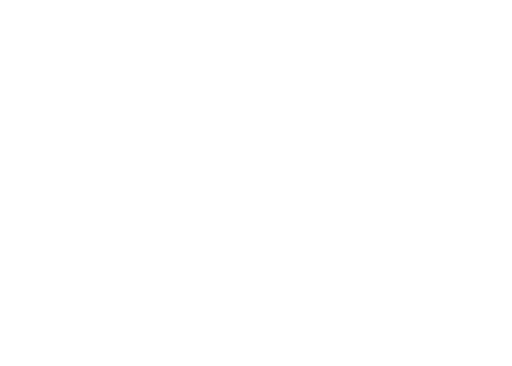
t = 0.00 s
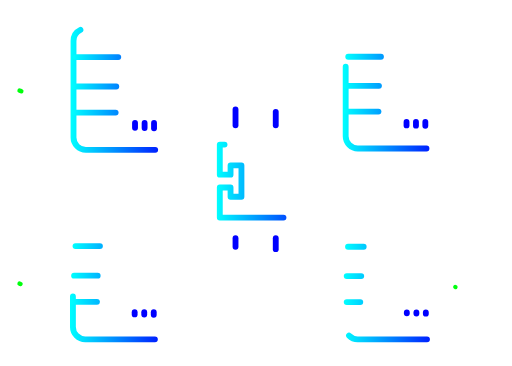
t = 1.00 s
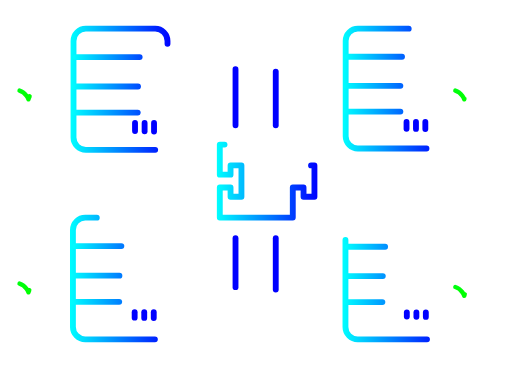
t = 1.47 s
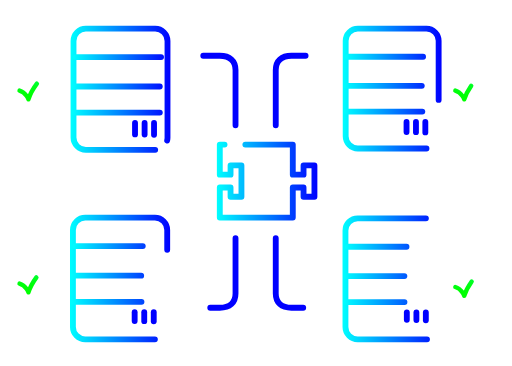
t = 1.94 s
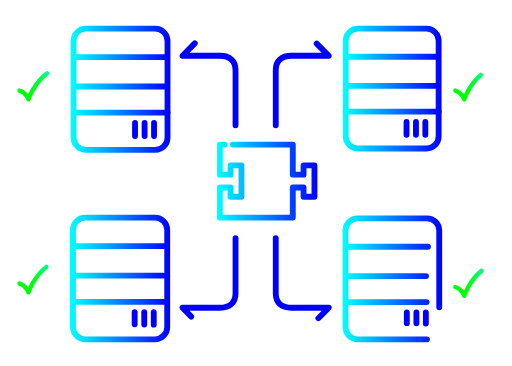
t = 2.42 s
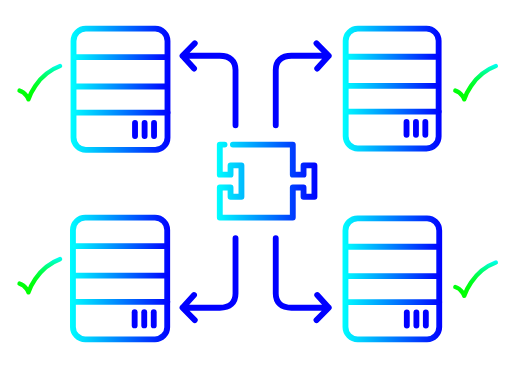
t = 3.00 s

The animated SVG that drew these frames (rendered in a browser with its animation timeline set to each time). Animation: 2 CSS @keyframes rules; one cycle of 3.00 s.

<!--?xml version="1.0" encoding="utf-8"?-->
<!-- Generator: Adobe Illustrator 18.0.0, SVG Export Plug-In . SVG Version: 6.00 Build 0)  -->

<svg version="1.1" id="Layer_1" xmlns="http://www.w3.org/2000/svg" xmlns:xlink="http://www.w3.org/1999/xlink" x="0px" y="0px" viewBox="0 0 700 500" enable-background="new 0 0 700 500" xml:space="preserve" style="">
<linearGradient id="SVGID_1_" gradientUnits="userSpaceOnUse" x1="296.5" y1="247.4" x2="433.8704" y2="247.4">
	<stop offset="0" style="stop-color:#00FFFF"></stop>
	<stop offset="1" style="stop-color:#0000FF"></stop>
</linearGradient>
<path fill="none" stroke="url(#SVGID_1_)" stroke-width="8" stroke-linecap="round" stroke-linejoin="round" stroke-miterlimit="10" d="M307,197.5L300.5,197.5L300.5,238.6L315.2,238.6L315.2,226L330.1,226L330.1,268.8L315.2,268.8L315.2,256.2L300.5,256.2L300.5,297.3L
	400.3,297.3L400.3,256.2L415,256.2L415,268.8L429.9,268.8L429.9,226L415,226L415,238.6L400.3,238.6L400.3,197.5L318.4,197.5" class="oCBvklWj_0"></path>
<g>
	<linearGradient id="SVGID_2_" gradientUnits="userSpaceOnUse" x1="96.5618" y1="121.8333" x2="233" y2="121.8333">
		<stop offset="0" style="stop-color:#00FFFF"></stop>
		<stop offset="1" style="stop-color:#0000FF"></stop>
	</linearGradient>
	
		<path fill="none" stroke="url(#SVGID_2_)" stroke-width="8" stroke-linecap="round" stroke-linejoin="round" stroke-miterlimit="10" d="
		M212.2,204.7h-94.9c-9.2,0-16.8-7.5-16.8-16.8V78.1V55.8c0-9.2,7.5-16.8,16.8-16.8h94.9c9.2,0,16.8,7.5,16.8,16.8v132.2
		C229,197.1,221.5,204.7,212.2,204.7z" class="oCBvklWj_1"></path>
	<linearGradient id="SVGID_3_" gradientUnits="userSpaceOnUse" x1="100.052" y1="77.8572" x2="230.4405" y2="77.8572">
		<stop offset="0" style="stop-color:#00FFFF"></stop>
		<stop offset="1" style="stop-color:#0000FF"></stop>
	</linearGradient>
	
		<path fill="none" stroke="url(#SVGID_3_)" stroke-width="8" stroke-linecap="round" stroke-linejoin="round" stroke-miterlimit="10" d="M104.1,77.9L226.4,77.9" class="oCBvklWj_2"></path>
	<linearGradient id="SVGID_4_" gradientUnits="userSpaceOnUse" x1="98.1905" y1="118.1105" x2="230.4405" y2="118.1105">
		<stop offset="0" style="stop-color:#00FFFF"></stop>
		<stop offset="1" style="stop-color:#0000FF"></stop>
	</linearGradient>
	
		<path fill="none" stroke="url(#SVGID_4_)" stroke-width="8" stroke-linecap="round" stroke-linejoin="round" stroke-miterlimit="10" d="M102.2,118.1L226.4,118.1" class="oCBvklWj_3"></path>
	<linearGradient id="SVGID_5_" gradientUnits="userSpaceOnUse" x1="98.1905" y1="153.7102" x2="233" y2="153.7102">
		<stop offset="0" style="stop-color:#00FFFF"></stop>
		<stop offset="1" style="stop-color:#0000FF"></stop>
	</linearGradient>
	
		<path fill="none" stroke="url(#SVGID_5_)" stroke-width="8" stroke-linecap="round" stroke-linejoin="round" stroke-miterlimit="10" d="M102.2,153.7L229,153.7" class="oCBvklWj_4"></path>
	
		<path fill="none" stroke="#0000FF" stroke-width="8" stroke-linecap="round" stroke-linejoin="round" stroke-miterlimit="10" d="M210.6,167.9L210.6,185.8" class="oCBvklWj_5"></path>
	
		<path fill="none" stroke="#0000FF" stroke-width="8" stroke-linecap="round" stroke-linejoin="round" stroke-miterlimit="10" d="M197.7,167.9L197.7,185.8" class="oCBvklWj_6"></path>
	
		<path fill="none" stroke="#0000FF" stroke-width="8" stroke-linecap="round" stroke-linejoin="round" stroke-miterlimit="10" d="M184.6,167.9L184.6,185.8" class="oCBvklWj_7"></path>
</g>
<g>
	<linearGradient id="SVGID_6_" gradientUnits="userSpaceOnUse" x1="468.6667" y1="120.9058" x2="603.6667" y2="120.9058">
		<stop offset="0" style="stop-color:#00FFFF"></stop>
		<stop offset="1" style="stop-color:#0000FF"></stop>
	</linearGradient>
	
		<path fill="none" stroke="url(#SVGID_6_)" stroke-width="8" stroke-linecap="round" stroke-linejoin="round" stroke-miterlimit="10" d="
		M583.1,202.8h-93.9c-9.1,0-16.6-7.5-16.6-16.6V77.7V55.6c0-9.1,7.5-16.6,16.6-16.6h93.9c9.1,0,16.6,7.5,16.6,16.6v130.7
		C599.7,195.4,592.2,202.8,583.1,202.8z" class="oCBvklWj_8"></path>
	<linearGradient id="SVGID_7_" gradientUnits="userSpaceOnUse" x1="472.1177" y1="77.4221" x2="601.1359" y2="77.4221">
		<stop offset="0" style="stop-color:#00FFFF"></stop>
		<stop offset="1" style="stop-color:#0000FF"></stop>
	</linearGradient>
	
		<path fill="none" stroke="url(#SVGID_7_)" stroke-width="8" stroke-linecap="round" stroke-linejoin="round" stroke-miterlimit="10" d="M476.1,77.4L597.1,77.4" class="oCBvklWj_9"></path>
	<linearGradient id="SVGID_8_" gradientUnits="userSpaceOnUse" x1="470.2772" y1="117.2246" x2="601.1359" y2="117.2246">
		<stop offset="0" style="stop-color:#00FFFF"></stop>
		<stop offset="1" style="stop-color:#0000FF"></stop>
	</linearGradient>
	
		<path fill="none" stroke="url(#SVGID_8_)" stroke-width="8" stroke-linecap="round" stroke-linejoin="round" stroke-miterlimit="10" d="M474.3,117.2L597.1,117.2" class="oCBvklWj_10"></path>
	<linearGradient id="SVGID_9_" gradientUnits="userSpaceOnUse" x1="470.2772" y1="152.4257" x2="603.6667" y2="152.4257">
		<stop offset="0" style="stop-color:#00FFFF"></stop>
		<stop offset="1" style="stop-color:#0000FF"></stop>
	</linearGradient>
	
		<path fill="none" stroke="url(#SVGID_9_)" stroke-width="8" stroke-linecap="round" stroke-linejoin="round" stroke-miterlimit="10" d="M474.3,152.4L599.7,152.4" class="oCBvklWj_11"></path>
	
		<path fill="none" stroke="#0000FF" stroke-width="8" stroke-linecap="round" stroke-linejoin="round" stroke-miterlimit="10" d="M581.5,166.5L581.5,184.2" class="oCBvklWj_12"></path>
	
		<path fill="none" stroke="#0000FF" stroke-width="8" stroke-linecap="round" stroke-linejoin="round" stroke-miterlimit="10" d="M568.7,166.5L568.7,184.2" class="oCBvklWj_13"></path>
	
		<path fill="none" stroke="#0000FF" stroke-width="8" stroke-linecap="round" stroke-linejoin="round" stroke-miterlimit="10" d="M555.8,166.5L555.8,184.2" class="oCBvklWj_14"></path>
</g>
<g>
	<linearGradient id="SVGID_10_" gradientUnits="userSpaceOnUse" x1="95.6858" y1="380.4833" x2="232.6667" y2="380.4833">
		<stop offset="0" style="stop-color:#00FFFF"></stop>
		<stop offset="1" style="stop-color:#0000FF"></stop>
	</linearGradient>
	
		<path fill="none" stroke="url(#SVGID_10_)" stroke-width="8" stroke-linecap="round" stroke-linejoin="round" stroke-miterlimit="10" d="
		M211.8,463.7h-95.3c-9.3,0-16.8-7.6-16.8-16.8V336.6v-22.4c0-9.3,7.6-16.8,16.8-16.8h95.3c9.3,0,16.8,7.6,16.8,16.8v132.7
		C228.7,456.1,221.1,463.7,211.8,463.7z" class="oCBvklWj_15"></path>
	<linearGradient id="SVGID_11_" gradientUnits="userSpaceOnUse" x1="99.1907" y1="336.3214" x2="230.0964" y2="336.3214">
		<stop offset="0" style="stop-color:#00FFFF"></stop>
		<stop offset="1" style="stop-color:#0000FF"></stop>
	</linearGradient>
	
		<path fill="none" stroke="url(#SVGID_11_)" stroke-width="8" stroke-linecap="round" stroke-linejoin="round" stroke-miterlimit="10" d="M103.2,336.3L226.1,336.3" class="oCBvklWj_16"></path>
	<linearGradient id="SVGID_12_" gradientUnits="userSpaceOnUse" x1="97.3214" y1="376.7448" x2="230.0964" y2="376.7448">
		<stop offset="0" style="stop-color:#00FFFF"></stop>
		<stop offset="1" style="stop-color:#0000FF"></stop>
	</linearGradient>
	
		<path fill="none" stroke="url(#SVGID_12_)" stroke-width="8" stroke-linecap="round" stroke-linejoin="round" stroke-miterlimit="10" d="M101.3,376.7L226.1,376.7" class="oCBvklWj_17"></path>
	<linearGradient id="SVGID_13_" gradientUnits="userSpaceOnUse" x1="97.3214" y1="412.4949" x2="232.6667" y2="412.4949">
		<stop offset="0" style="stop-color:#00FFFF"></stop>
		<stop offset="1" style="stop-color:#0000FF"></stop>
	</linearGradient>
	
		<path fill="none" stroke="url(#SVGID_13_)" stroke-width="8" stroke-linecap="round" stroke-linejoin="round" stroke-miterlimit="10" d="M101.3,412.5L228.7,412.5" class="oCBvklWj_18"></path>
	
		<path fill="none" stroke="#0000FF" stroke-width="8" stroke-linecap="round" stroke-linejoin="round" stroke-miterlimit="10" d="M210.2,426.7L210.2,444.7" class="oCBvklWj_19"></path>
	
		<path fill="none" stroke="#0000FF" stroke-width="8" stroke-linecap="round" stroke-linejoin="round" stroke-miterlimit="10" d="M197.2,426.7L197.2,444.7" class="oCBvklWj_20"></path>
	
		<path fill="none" stroke="#0000FF" stroke-width="8" stroke-linecap="round" stroke-linejoin="round" stroke-miterlimit="10" d="M184.1,426.7L184.1,444.7" class="oCBvklWj_21"></path>
</g>
<g>
	<linearGradient id="SVGID_14_" gradientUnits="userSpaceOnUse" x1="468.3333" y1="380.9833" x2="604.5389" y2="380.9833">
		<stop offset="0" style="stop-color:#00FFFF"></stop>
		<stop offset="1" style="stop-color:#0000FF"></stop>
	</linearGradient>
	
		<path fill="none" stroke="url(#SVGID_14_)" stroke-width="8" stroke-linecap="round" stroke-linejoin="round" stroke-miterlimit="10" d="
		M583.8,463.7h-94.8c-9.2,0-16.7-7.5-16.7-16.7V337.3V315c0-9.2,7.5-16.7,16.7-16.7h94.8c9.2,0,16.7,7.5,16.7,16.7v131.9
		C600.5,456.1,593,463.7,583.8,463.7z" class="oCBvklWj_22"></path>
	<linearGradient id="SVGID_15_" gradientUnits="userSpaceOnUse" x1="471.8172" y1="337.0869" x2="601.9841" y2="337.0869">
		<stop offset="0" style="stop-color:#00FFFF"></stop>
		<stop offset="1" style="stop-color:#0000FF"></stop>
	</linearGradient>
	
		<path fill="none" stroke="url(#SVGID_15_)" stroke-width="8" stroke-linecap="round" stroke-linejoin="round" stroke-miterlimit="10" d="M475.8,337.1L598,337.1" class="oCBvklWj_23"></path>
	<linearGradient id="SVGID_16_" gradientUnits="userSpaceOnUse" x1="469.9591" y1="377.2672" x2="601.9841" y2="377.2672">
		<stop offset="0" style="stop-color:#00FFFF"></stop>
		<stop offset="1" style="stop-color:#0000FF"></stop>
	</linearGradient>
	
		<path fill="none" stroke="url(#SVGID_16_)" stroke-width="8" stroke-linecap="round" stroke-linejoin="round" stroke-miterlimit="10" d="M474,377.3L598,377.3" class="oCBvklWj_24"></path>
	<linearGradient id="SVGID_17_" gradientUnits="userSpaceOnUse" x1="469.9591" y1="412.8025" x2="604.5389" y2="412.8025">
		<stop offset="0" style="stop-color:#00FFFF"></stop>
		<stop offset="1" style="stop-color:#0000FF"></stop>
	</linearGradient>
	
		<path fill="none" stroke="url(#SVGID_17_)" stroke-width="8" stroke-linecap="round" stroke-linejoin="round" stroke-miterlimit="10" d="M474,412.8L600.5,412.8" class="oCBvklWj_25"></path>
	
		<path fill="none" stroke="#0000FF" stroke-width="8" stroke-linecap="round" stroke-linejoin="round" stroke-miterlimit="10" d="M582.2,427L582.2,444.9" class="oCBvklWj_26"></path>
	
		<path fill="none" stroke="#0000FF" stroke-width="8" stroke-linecap="round" stroke-linejoin="round" stroke-miterlimit="10" d="M569.3,427L569.3,444.9" class="oCBvklWj_27"></path>
	
		<path fill="none" stroke="#0000FF" stroke-width="8" stroke-linecap="round" stroke-linejoin="round" stroke-miterlimit="10" d="M556.2,427L556.2,444.9" class="oCBvklWj_28"></path>
</g>
<path fill="none" stroke="#0000FF" stroke-width="8" stroke-linecap="round" stroke-linejoin="round" stroke-miterlimit="10" d="
	M322,171c0,0,0-52,0-75.5c0-12.9-7.9-19.4-21.5-19.5c-9.5,0-51,0-51,0l16.8-16.8L249.5,76l15.8,17.5" class="oCBvklWj_29"></path>
<path fill="none" stroke="#0000FF" stroke-width="8" stroke-linecap="round" stroke-linejoin="round" stroke-miterlimit="10" d="
	M377,171c0,0,0-52,0-75.5c0-12.9,7.9-19.4,21.5-19.5c9.5,0,51,0,51,0l-16.8-16.8L449.5,76l-15.8,17.5" class="oCBvklWj_30"></path>
<path fill="none" stroke="#0000FF" stroke-width="8" stroke-linecap="round" stroke-linejoin="round" stroke-miterlimit="10" d="
	M377,325.6c0,0,0,52,0,75.5c0,12.9,7.9,19.4,21.5,19.5c9.5,0,51,0,51,0l-16.8,16.8l16.8-16.8l-15.8-17.5" class="oCBvklWj_31"></path>
<path fill="none" stroke="#0000FF" stroke-width="8" stroke-linecap="round" stroke-linejoin="round" stroke-miterlimit="10" d="
	M322,325.6c0,0,0,52,0,75.5c0,12.9-7.9,19.4-21.5,19.5c-9.5,0-51,0-51,0l16.8,16.8l-16.8-16.8l15.8-17.5" class="oCBvklWj_32"></path>
<linearGradient id="SVGID_18_" gradientUnits="userSpaceOnUse" x1="54.4334" y1="138.61" x2="54.4334" y2="87.0628">
	<stop offset="0" style="stop-color:#00FF00"></stop>
	<stop offset="0.1604" style="stop-color:#00FF03"></stop>
	<stop offset="0.2901" style="stop-color:#00FF0D"></stop>
	<stop offset="0.409" style="stop-color:#00FF1E"></stop>
	<stop offset="0.5216" style="stop-color:#00FF36"></stop>
	<stop offset="0.6297" style="stop-color:#00FF55"></stop>
	<stop offset="0.7345" style="stop-color:#00FF7B"></stop>
	<stop offset="0.8366" style="stop-color:#00FFA8"></stop>
	<stop offset="0.934" style="stop-color:#00FFDB"></stop>
	<stop offset="0.9952" style="stop-color:#00FFFF"></stop>
</linearGradient>
<path fill="none" stroke="url(#SVGID_18_)" stroke-width="6" stroke-linecap="round" stroke-linejoin="round" stroke-miterlimit="10" d="
	M26.7,123.6c9.1,2.7,12.2,12,12.2,12s10.4-33.5,43.2-45.5" class="oCBvklWj_33"></path>
<linearGradient id="SVGID_19_" gradientUnits="userSpaceOnUse" x1="54.4334" y1="402.5183" x2="54.4334" y2="350.9712">
	<stop offset="0" style="stop-color:#00FF00"></stop>
	<stop offset="0.1604" style="stop-color:#00FF03"></stop>
	<stop offset="0.2901" style="stop-color:#00FF0D"></stop>
	<stop offset="0.409" style="stop-color:#00FF1E"></stop>
	<stop offset="0.5216" style="stop-color:#00FF36"></stop>
	<stop offset="0.6297" style="stop-color:#00FF55"></stop>
	<stop offset="0.7345" style="stop-color:#00FF7B"></stop>
	<stop offset="0.8366" style="stop-color:#00FFA8"></stop>
	<stop offset="0.934" style="stop-color:#00FFDB"></stop>
	<stop offset="0.9952" style="stop-color:#00FFFF"></stop>
</linearGradient>
<path fill="none" stroke="url(#SVGID_19_)" stroke-width="6" stroke-linecap="round" stroke-linejoin="round" stroke-miterlimit="10" d="
	M26.7,387.5c9.1,2.7,12.2,12,12.2,12S49.4,366,82.1,354" class="oCBvklWj_34"></path>
<linearGradient id="SVGID_20_" gradientUnits="userSpaceOnUse" x1="650.2249" y1="407.2319" x2="650.2249" y2="355.6848">
	<stop offset="0" style="stop-color:#00FF00"></stop>
	<stop offset="0.1604" style="stop-color:#00FF03"></stop>
	<stop offset="0.2901" style="stop-color:#00FF0D"></stop>
	<stop offset="0.409" style="stop-color:#00FF1E"></stop>
	<stop offset="0.5216" style="stop-color:#00FF36"></stop>
	<stop offset="0.6297" style="stop-color:#00FF55"></stop>
	<stop offset="0.7345" style="stop-color:#00FF7B"></stop>
	<stop offset="0.8366" style="stop-color:#00FFA8"></stop>
	<stop offset="0.934" style="stop-color:#00FFDB"></stop>
	<stop offset="0.9952" style="stop-color:#00FFFF"></stop>
</linearGradient>
<path fill="none" stroke="url(#SVGID_20_)" stroke-width="6" stroke-linecap="round" stroke-linejoin="round" stroke-miterlimit="10" d="
	M622.5,392.2c9.1,2.7,12.2,12,12.2,12s10.4-33.5,43.2-45.5" class="oCBvklWj_35"></path>
<linearGradient id="SVGID_21_" gradientUnits="userSpaceOnUse" x1="650.2249" y1="138.61" x2="650.2249" y2="87.0628">
	<stop offset="0" style="stop-color:#00FF00"></stop>
	<stop offset="0.1604" style="stop-color:#00FF03"></stop>
	<stop offset="0.2901" style="stop-color:#00FF0D"></stop>
	<stop offset="0.409" style="stop-color:#00FF1E"></stop>
	<stop offset="0.5216" style="stop-color:#00FF36"></stop>
	<stop offset="0.6297" style="stop-color:#00FF55"></stop>
	<stop offset="0.7345" style="stop-color:#00FF7B"></stop>
	<stop offset="0.8366" style="stop-color:#00FFA8"></stop>
	<stop offset="0.934" style="stop-color:#00FFDB"></stop>
	<stop offset="0.9952" style="stop-color:#00FFFF"></stop>
</linearGradient>
<path fill="none" stroke="url(#SVGID_21_)" stroke-width="6" stroke-linecap="round" stroke-linejoin="round" stroke-miterlimit="10" d="
	M622.5,123.6c9.1,2.7,12.2,12,12.2,12s10.4-33.5,43.2-45.5" class="oCBvklWj_36"></path>
<style data-made-with="vivus-instant">.oCBvklWj_0{stroke-dasharray:607 609;stroke-dashoffset:608;animation:oCBvklWj_draw 2000ms linear 0ms forwards;}.oCBvklWj_1{stroke-dasharray:560 562;stroke-dashoffset:561;animation:oCBvklWj_draw 2000ms linear 27ms forwards;}.oCBvklWj_2{stroke-dasharray:123 125;stroke-dashoffset:124;animation:oCBvklWj_draw 2000ms linear 55ms forwards;}.oCBvklWj_3{stroke-dasharray:125 127;stroke-dashoffset:126;animation:oCBvklWj_draw 2000ms linear 83ms forwards;}.oCBvklWj_4{stroke-dasharray:127 129;stroke-dashoffset:128;animation:oCBvklWj_draw 2000ms linear 111ms forwards;}.oCBvklWj_5{stroke-dasharray:18 20;stroke-dashoffset:19;animation:oCBvklWj_draw 2000ms linear 138ms forwards;}.oCBvklWj_6{stroke-dasharray:18 20;stroke-dashoffset:19;animation:oCBvklWj_draw 2000ms linear 166ms forwards;}.oCBvklWj_7{stroke-dasharray:18 20;stroke-dashoffset:19;animation:oCBvklWj_draw 2000ms linear 194ms forwards;}.oCBvklWj_8{stroke-dasharray:554 556;stroke-dashoffset:555;animation:oCBvklWj_draw 2000ms linear 222ms forwards;}.oCBvklWj_9{stroke-dasharray:121 123;stroke-dashoffset:122;animation:oCBvklWj_draw 2000ms linear 250ms forwards;}.oCBvklWj_10{stroke-dasharray:123 125;stroke-dashoffset:124;animation:oCBvklWj_draw 2000ms linear 277ms forwards;}.oCBvklWj_11{stroke-dasharray:126 128;stroke-dashoffset:127;animation:oCBvklWj_draw 2000ms linear 305ms forwards;}.oCBvklWj_12{stroke-dasharray:18 20;stroke-dashoffset:19;animation:oCBvklWj_draw 2000ms linear 333ms forwards;}.oCBvklWj_13{stroke-dasharray:18 20;stroke-dashoffset:19;animation:oCBvklWj_draw 2000ms linear 361ms forwards;}.oCBvklWj_14{stroke-dasharray:18 20;stroke-dashoffset:19;animation:oCBvklWj_draw 2000ms linear 388ms forwards;}.oCBvklWj_15{stroke-dasharray:562 564;stroke-dashoffset:563;animation:oCBvklWj_draw 2000ms linear 416ms forwards;}.oCBvklWj_16{stroke-dasharray:123 125;stroke-dashoffset:124;animation:oCBvklWj_draw 2000ms linear 444ms forwards;}.oCBvklWj_17{stroke-dasharray:125 127;stroke-dashoffset:126;animation:oCBvklWj_draw 2000ms linear 472ms forwards;}.oCBvklWj_18{stroke-dasharray:128 130;stroke-dashoffset:129;animation:oCBvklWj_draw 2000ms linear 500ms forwards;}.oCBvklWj_19{stroke-dasharray:18 20;stroke-dashoffset:19;animation:oCBvklWj_draw 2000ms linear 527ms forwards;}.oCBvklWj_20{stroke-dasharray:18 20;stroke-dashoffset:19;animation:oCBvklWj_draw 2000ms linear 555ms forwards;}.oCBvklWj_21{stroke-dasharray:18 20;stroke-dashoffset:19;animation:oCBvklWj_draw 2000ms linear 583ms forwards;}.oCBvklWj_22{stroke-dasharray:559 561;stroke-dashoffset:560;animation:oCBvklWj_draw 2000ms linear 611ms forwards;}.oCBvklWj_23{stroke-dasharray:123 125;stroke-dashoffset:124;animation:oCBvklWj_draw 2000ms linear 638ms forwards;}.oCBvklWj_24{stroke-dasharray:124 126;stroke-dashoffset:125;animation:oCBvklWj_draw 2000ms linear 666ms forwards;}.oCBvklWj_25{stroke-dasharray:127 129;stroke-dashoffset:128;animation:oCBvklWj_draw 2000ms linear 694ms forwards;}.oCBvklWj_26{stroke-dasharray:18 20;stroke-dashoffset:19;animation:oCBvklWj_draw 2000ms linear 722ms forwards;}.oCBvklWj_27{stroke-dasharray:18 20;stroke-dashoffset:19;animation:oCBvklWj_draw 2000ms linear 750ms forwards;}.oCBvklWj_28{stroke-dasharray:18 20;stroke-dashoffset:19;animation:oCBvklWj_draw 2000ms linear 777ms forwards;}.oCBvklWj_29{stroke-dasharray:231 233;stroke-dashoffset:232;animation:oCBvklWj_draw 2000ms linear 805ms forwards;}.oCBvklWj_30{stroke-dasharray:231 233;stroke-dashoffset:232;animation:oCBvklWj_draw 2000ms linear 833ms forwards;}.oCBvklWj_31{stroke-dasharray:231 233;stroke-dashoffset:232;animation:oCBvklWj_draw 2000ms linear 861ms forwards;}.oCBvklWj_32{stroke-dasharray:231 233;stroke-dashoffset:232;animation:oCBvklWj_draw 2000ms linear 888ms forwards;}.oCBvklWj_33{stroke-dasharray:83 85;stroke-dashoffset:84;animation:oCBvklWj_draw 2000ms linear 916ms forwards;}.oCBvklWj_34{stroke-dasharray:83 85;stroke-dashoffset:84;animation:oCBvklWj_draw 2000ms linear 944ms forwards;}.oCBvklWj_35{stroke-dasharray:83 85;stroke-dashoffset:84;animation:oCBvklWj_draw 2000ms linear 972ms forwards;}.oCBvklWj_36{stroke-dasharray:83 85;stroke-dashoffset:84;animation:oCBvklWj_draw 2000ms linear 1000ms forwards;}@keyframes oCBvklWj_draw{100%{stroke-dashoffset:0;}}@keyframes oCBvklWj_fade{0%{stroke-opacity:1;}94.44444444444444%{stroke-opacity:1;}100%{stroke-opacity:0;}}</style></svg>
